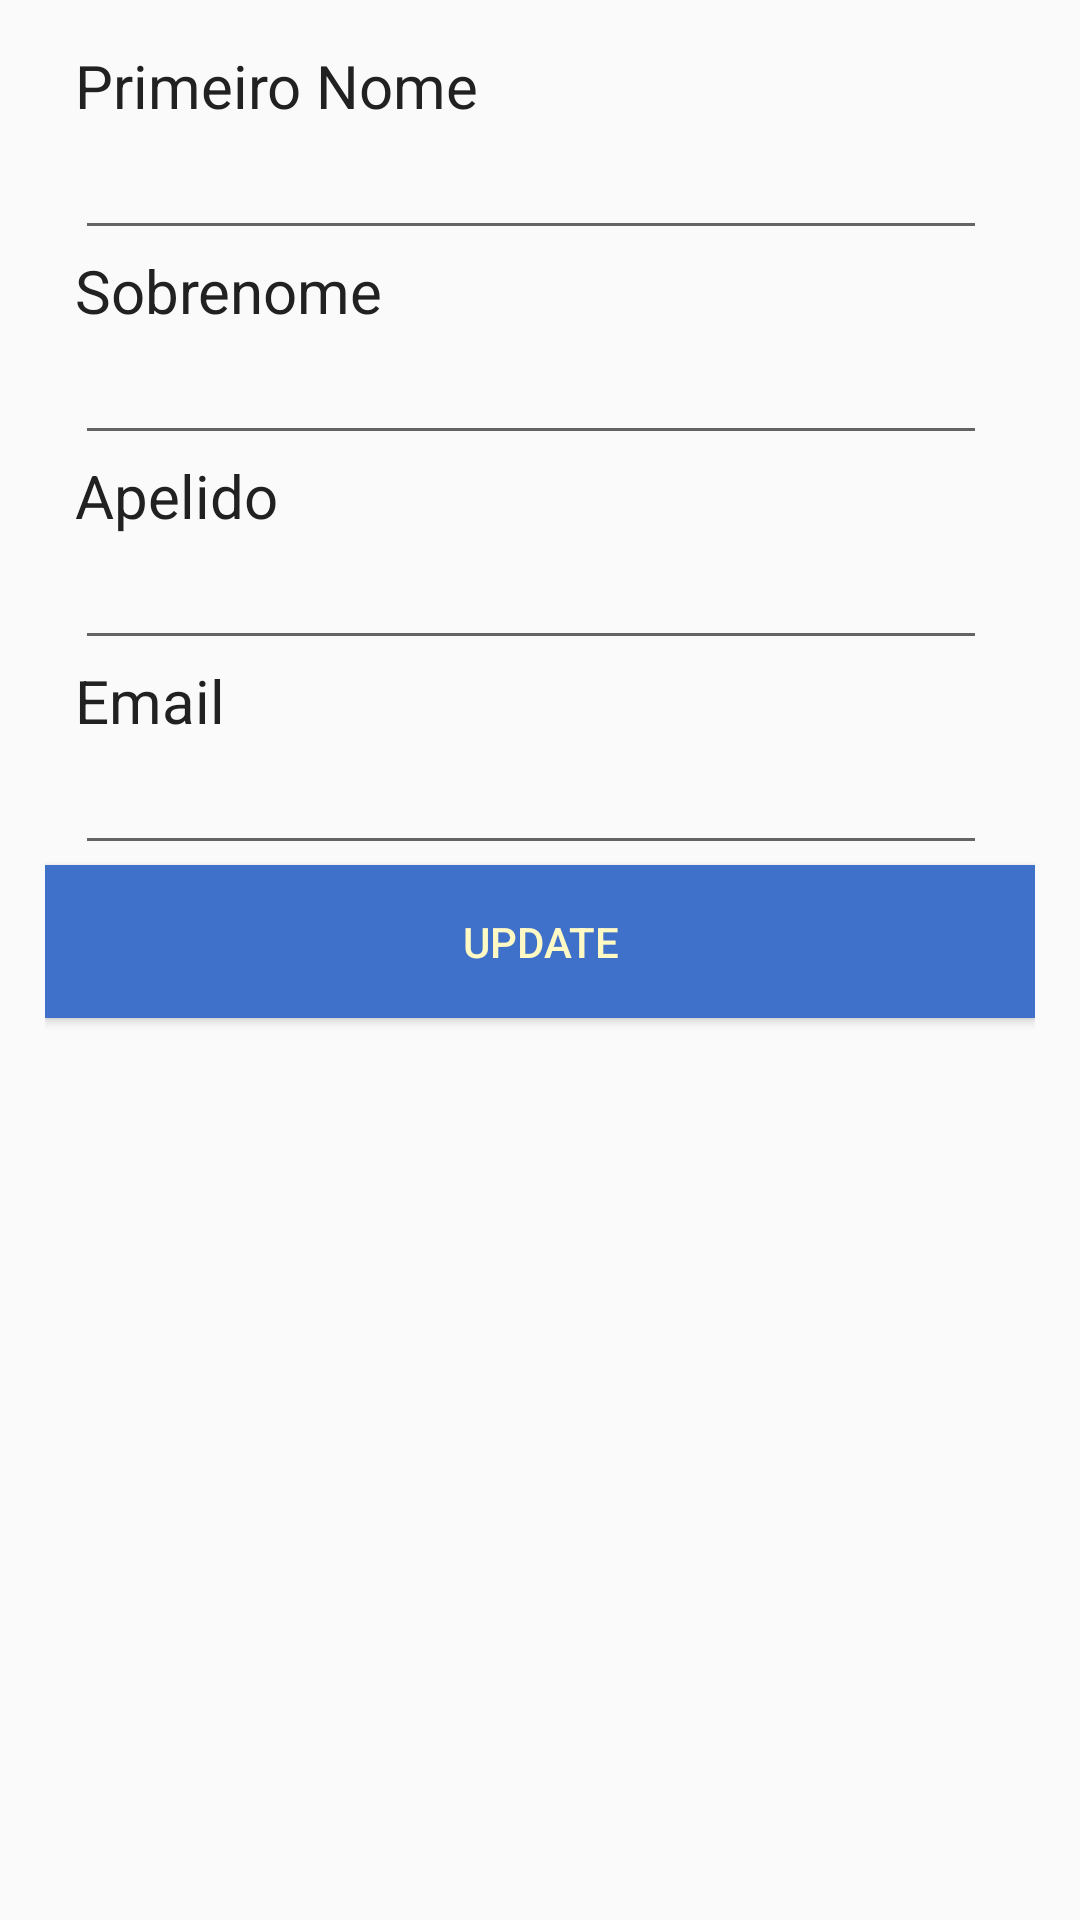

Reconstruct the res/layout file that produces this screen, plus the resources it refers to.
<!-- AndroidManifest.xml: application theme AppTheme -->
<!-- res/layout/activity_associado_detail.xml -->
<?xml version="1.0" encoding="utf-8"?>

<LinearLayout xmlns:android="http://schemas.android.com/apk/res/android"
    xmlns:app="http://schemas.android.com/apk/res-auto"
    xmlns:tools="http://schemas.android.com/tools"
    android:layout_width="match_parent"
    android:layout_height="match_parent"
    android:orientation="vertical"
    tools:context=".tela.cadastro.detail.AssociadoDetailActivity"
    android:padding="15dp">

    <TextView
        style="@style/TextView"
        android:text="@string/first_name" />

    <EditText
        android:id="@+id/edit_update_associado_first_name"
        style="@style/EditText"
        android:inputType="textPersonName" />

    <TextView
        style="@style/TextView"
        android:text="@string/last_name" />

    <EditText
        android:id="@+id/edit_update_associado_last_name"
        style="@style/EditText"
        android:inputType="textPersonName" />

    <TextView
        style="@style/TextView"
        android:text="@string/username" />

    <EditText
        android:id="@+id/edit_update_associado_username"
        style="@style/EditText"
        android:inputType="text" />

    <TextView
        style="@style/TextView"
        android:text="@string/email" />

    <EditText
        android:id="@+id/edit_update_associado_email"
        style="@style/EditText"
        android:layout_marginLeft="@dimen/text_margin"
        android:layout_marginRight="@dimen/edit_text_margin_end"
        android:inputType="textEmailAddress"/>

    <Button
        android:id="@+id/button_alterar_associado"
        android:layout_width="match_parent"
        android:layout_height="wrap_content"
        android:background="@color/colorAccent"
        android:textColor="@color/colorLight"
        android:padding="@dimen/button_padding"
        android:layout_marginBottom="10dp"
        android:text="Update"/>


</LinearLayout>
<!-- resources referenced by this layout -->
<resources>
  <color name="colorAccent">#3F71CA</color>
  <color name="colorLight">#FFF9C4</color>
  <dimen name="button_padding">16dp</dimen>
  <dimen name="edit_text_margin_end">16dp</dimen>
  <dimen name="text_margin">10dp</dimen>
  <string name="email">Email</string>
  <string name="first_name">Primeiro Nome</string>
  <string name="last_name">Sobrenome</string>
  <string name="username">Apelido</string>
  <style name="EditText">
          <item name="android:layout_width">match_parent</item>
          <item name="android:layout_height">wrap_content</item>
          <item name="android:layout_marginLeft">@dimen/text_margin</item>
          <item name="android:layout_marginStart">@dimen/text_margin</item>
          <item name="android:layout_marginRight">@dimen/edit_text_margin_end</item>
          <item name="android:layout_marginEnd">@dimen/edit_text_margin_end</item>
          <item name="android:textColor">@color/colorSecondaryText</item>
      </style>
  <style name="TextView">
          <item name="android:layout_width">wrap_content</item>
          <item name="android:layout_height">wrap_content</item>
          <item name="android:layout_marginLeft">@dimen/text_margin</item>
          <item name="android:layout_marginStart">@dimen/text_margin</item>
          <item name="android:textColor">@color/colorPrimaryText</item>
          <item name="android:textSize">@dimen/text_size</item>
      </style>
  <style name="AppTheme" parent="Theme.AppCompat.Light.DarkActionBar">
          
          <item name="colorPrimary">@color/colorPrimary</item>
          <item name="colorPrimaryDark">@color/colorPrimaryDark</item>
          <item name="colorAccent">@color/colorAccent</item>
      </style>
  <color name="colorSecondaryText">#757575</color>
  <color name="colorPrimaryText">#212121</color>
  <dimen name="text_size">20sp</dimen>
  <color name="colorPrimary">#1E6BEB</color>
  <color name="colorPrimaryDark">#0E0101</color>
</resources>
